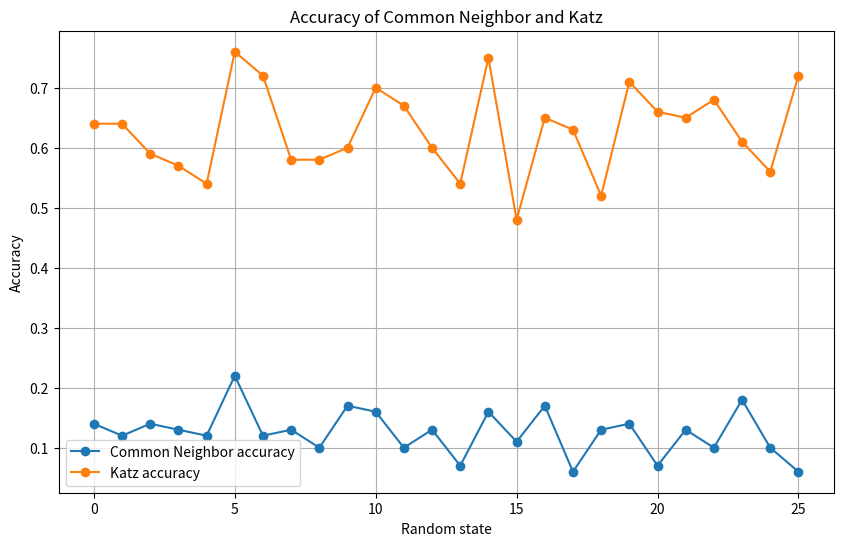

This chart was generated by the following Python code:
import matplotlib.pyplot as plt

# 数据
data = """
Random state: 0, Common Neighbor accuracy: 0.14, Katz accuracy: 0.64
Random state: 1, Common Neighbor accuracy: 0.12, Katz accuracy: 0.64
Random state: 2, Common Neighbor accuracy: 0.14, Katz accuracy: 0.59
Random state: 3, Common Neighbor accuracy: 0.13, Katz accuracy: 0.57
Random state: 4, Common Neighbor accuracy: 0.12, Katz accuracy: 0.54
Random state: 5, Common Neighbor accuracy: 0.22, Katz accuracy: 0.76
Random state: 6, Common Neighbor accuracy: 0.12, Katz accuracy: 0.72
Random state: 7, Common Neighbor accuracy: 0.13, Katz accuracy: 0.58
Random state: 8, Common Neighbor accuracy: 0.1, Katz accuracy: 0.58
Random state: 9, Common Neighbor accuracy: 0.17, Katz accuracy: 0.6
Random state: 10, Common Neighbor accuracy: 0.16, Katz accuracy: 0.7
Random state: 11, Common Neighbor accuracy: 0.1, Katz accuracy: 0.67
Random state: 12, Common Neighbor accuracy: 0.13, Katz accuracy: 0.6
Random state: 13, Common Neighbor accuracy: 0.07, Katz accuracy: 0.54
Random state: 14, Common Neighbor accuracy: 0.16, Katz accuracy: 0.75
Random state: 15, Common Neighbor accuracy: 0.11, Katz accuracy: 0.48
Random state: 16, Common Neighbor accuracy: 0.17, Katz accuracy: 0.65
Random state: 17, Common Neighbor accuracy: 0.06, Katz accuracy: 0.63
Random state: 18, Common Neighbor accuracy: 0.13, Katz accuracy: 0.52
Random state: 19, Common Neighbor accuracy: 0.14, Katz accuracy: 0.71
Random state: 20, Common Neighbor accuracy: 0.07, Katz accuracy: 0.66
Random state: 21, Common Neighbor accuracy: 0.13, Katz accuracy: 0.65
Random state: 22, Common Neighbor accuracy: 0.1, Katz accuracy: 0.68
Random state: 23, Common Neighbor accuracy: 0.18, Katz accuracy: 0.61
Random state: 24, Common Neighbor accuracy: 0.1, Katz accuracy: 0.56
Random state: 25, Common Neighbor accuracy: 0.06, Katz accuracy: 0.72
"""

# 解析数据
lines = data.strip().split('\n')
states = [int(line.split(',')[0].split(':')[1]) for line in lines]
common_neighbor_acc = [float(line.split(',')[1].split(':')[1]) for line in lines]
katz_acc = [float(line.split(',')[2].split(':')[1]) for line in lines]

# 绘制折线图
plt.figure(figsize=(10, 6))
plt.plot(states, common_neighbor_acc, marker='o', label='Common Neighbor accuracy')
plt.plot(states, katz_acc, marker='o', label='Katz accuracy')
plt.xlabel('Random state')
plt.ylabel('Accuracy')
plt.title('Accuracy of Common Neighbor and Katz')
plt.legend()
plt.grid(True)
plt.show()